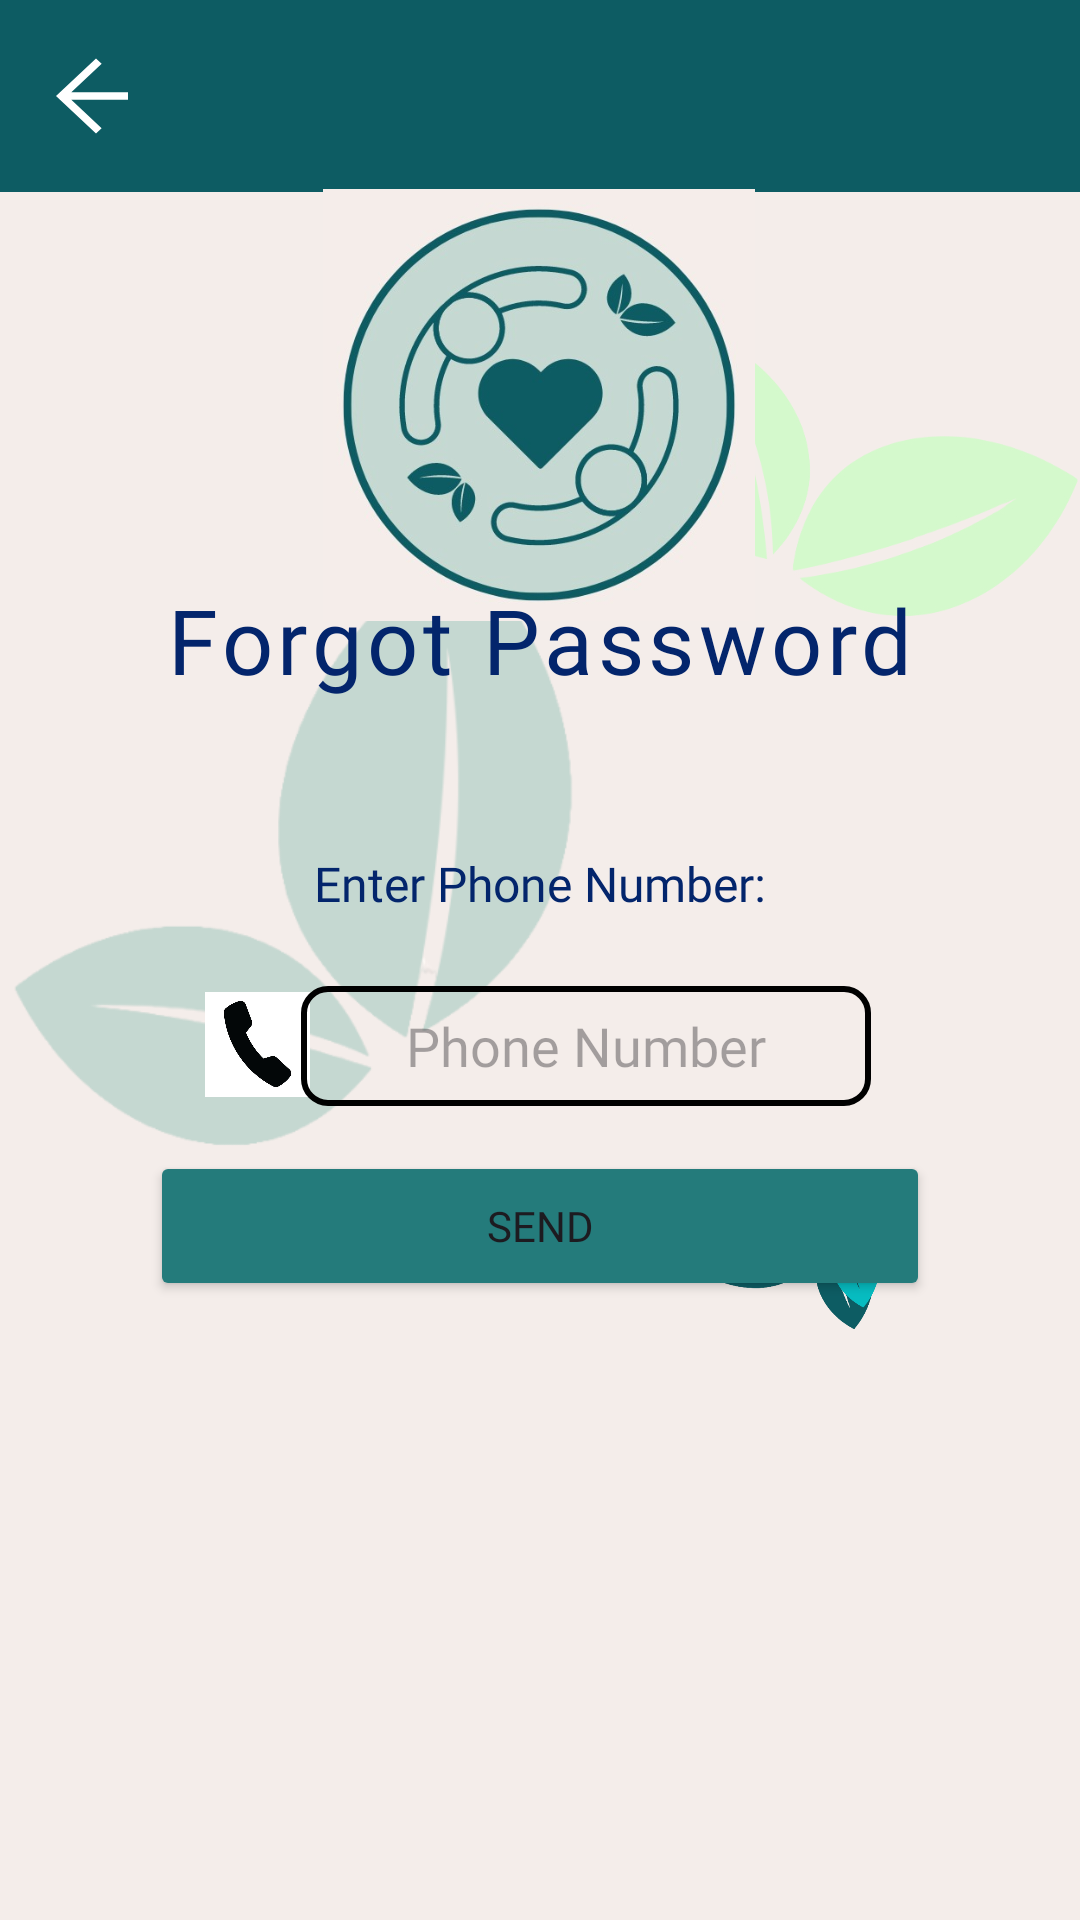

Write the Android layout XML for this screen, with the resource values it uses.
<!-- AndroidManifest.xml: application theme Theme.P04_Team4 -->
<!-- res/layout/forgot_password_number.xml -->
<?xml version="1.0" encoding="utf-8"?>
<androidx.constraintlayout.widget.ConstraintLayout xmlns:android="http://schemas.android.com/apk/res/android"
    xmlns:app="http://schemas.android.com/apk/res-auto"
    xmlns:tools="http://schemas.android.com/tools"
    android:id="@+id/main"
    android:layout_width="match_parent"
    android:layout_height="match_parent"
    android:background="#F4EDEA"
    tools:context=".Login.ForgetUserActivity">

    <androidx.appcompat.widget.Toolbar
        android:id="@+id/toolbar"
        android:layout_width="match_parent"
        android:layout_height="?attr/actionBarSize"
        android:background="#0D5C63"
        android:backgroundTint="#0D5C63"
        android:theme="@style/ThemeOverlay.AppCompat.Dark.ActionBar"
        app:layout_constraintStart_toStartOf="parent"
        app:layout_constraintTop_toTopOf="parent"
        app:title=""
        app:titleTextColor="@android:color/white">

        
        <ImageButton
            android:id="@+id/backButton"
            android:layout_width="32dp"
            android:layout_height="32dp"
            android:layout_marginStart="0dp"
            android:layout_marginEnd="8dp"
            android:background="?attr/selectableItemBackground"
            android:contentDescription="Back"
            android:padding="4dp"
            android:src="@drawable/ic_arrow_back" />
    </androidx.appcompat.widget.Toolbar>

    <ImageView
        android:layout_width="214dp"
        android:layout_height="262dp"
        app:layout_constraintBottom_toBottomOf="parent"
        app:layout_constraintEnd_toEndOf="parent"
        app:layout_constraintHorizontal_bias="0.0"
        app:layout_constraintStart_toStartOf="parent"
        app:layout_constraintTop_toTopOf="parent"
        app:layout_constraintVertical_bias="0.413"
        app:srcCompat="@drawable/leaf_6" />

    <ImageView
        android:layout_width="134dp"
        android:layout_height="162dp"
        app:layout_constraintBottom_toBottomOf="parent"
        app:layout_constraintEnd_toEndOf="parent"
        app:layout_constraintHorizontal_bias="1.0"
        app:layout_constraintStart_toStartOf="parent"
        app:layout_constraintTop_toTopOf="parent"
        app:layout_constraintVertical_bias="0.169"
        app:srcCompat="@drawable/leaf_11" />

    <ImageView
        android:layout_width="61dp"
        android:layout_height="60dp"
        android:layout_marginBottom="192dp"
        app:layout_constraintBottom_toBottomOf="parent"
        app:layout_constraintEnd_toEndOf="parent"
        app:layout_constraintHorizontal_bias="0.774"
        app:layout_constraintStart_toStartOf="parent"
        app:srcCompat="@drawable/leaf_3" />

    <ImageView
        android:layout_width="54dp"
        android:layout_height="51dp"
        android:layout_marginBottom="200dp"
        app:layout_constraintBottom_toBottomOf="parent"
        app:layout_constraintEnd_toEndOf="parent"
        app:layout_constraintHorizontal_bias="0.789"
        app:layout_constraintStart_toStartOf="parent"
        app:srcCompat="@drawable/leaf_5" />

    <ImageView
        android:id="@+id/AppIcon"
        android:layout_width="144dp"
        android:layout_height="144dp"
        app:layout_constraintBottom_toBottomOf="parent"
        app:layout_constraintEnd_toEndOf="parent"
        app:layout_constraintHorizontal_bias="0.498"
        app:layout_constraintStart_toStartOf="parent"
        app:layout_constraintTop_toTopOf="parent"
        app:layout_constraintVertical_bias="0.127"
        app:srcCompat="@drawable/app_icon" />

    <TextView
        android:id="@+id/ForgotPassword"
        android:layout_width="wrap_content"
        android:layout_height="wrap_content"
        android:fontFamily="@font/anton"
        android:letterSpacing="0.05"
        android:text="@string/Forgot_Password"
        android:textColor="#03256C"
        android:textSize="30dp"
        app:layout_constraintBottom_toBottomOf="parent"
        app:layout_constraintEnd_toEndOf="parent"
        app:layout_constraintHorizontal_bias="0.5"
        app:layout_constraintStart_toStartOf="parent"
        app:layout_constraintTop_toTopOf="parent"
        app:layout_constraintVertical_bias="0.322" />

    <TextView
        android:id="@+id/Number"
        android:layout_width="200dp"
        android:layout_height="40dp"
        android:gravity="center"
        android:text="@string/enter_Phone_Number"
        android:textSize="16dp"
        android:fontFamily="@font/alata"
        android:textColor="#03256C"
        app:layout_constraintBottom_toBottomOf="parent"
        app:layout_constraintEnd_toEndOf="parent"
        app:layout_constraintHorizontal_bias="0.5"
        app:layout_constraintStart_toStartOf="parent"
        app:layout_constraintTop_toTopOf="parent"
        app:layout_constraintVertical_bias="0.458" />

    <ImageView
        android:id="@+id/PhoneIcon"
        android:layout_width="35dp"
        android:layout_height="42dp"
        app:layout_constraintBottom_toBottomOf="parent"
        app:layout_constraintEnd_toEndOf="parent"
        app:layout_constraintHorizontal_bias="0.21"
        app:layout_constraintStart_toStartOf="parent"
        app:layout_constraintTop_toTopOf="parent"
        app:layout_constraintVertical_bias="0.547"
        app:srcCompat="@drawable/phone_icon" />

    <EditText
        android:id="@+id/editTextPhone"
        android:layout_width="190dp"
        android:layout_height="40dp"
        android:background="@drawable/outline"
        android:ems="10"
        android:gravity="center"
        android:fontFamily="@font/alata"
        android:hint="@string/Phone_Number"
        android:inputType="phone"
        app:layout_constraintBottom_toBottomOf="parent"
        app:layout_constraintEnd_toEndOf="parent"
        app:layout_constraintHorizontal_bias="0.59"
        app:layout_constraintStart_toStartOf="parent"
        app:layout_constraintTop_toTopOf="parent"
        app:layout_constraintVertical_bias="0.548" />

    <Button
        android:id="@+id/Send"
        android:layout_width="260dp"
        android:layout_height="50dp"
        android:text="@string/Send"
        android:fontFamily="@font/alata"
        android:backgroundTint="#247B7B"
        app:layout_constraintBottom_toBottomOf="parent"
        app:layout_constraintEnd_toEndOf="parent"
        app:layout_constraintHorizontal_bias="0.5"
        app:layout_constraintStart_toStartOf="parent"
        app:layout_constraintTop_toTopOf="parent"
        app:layout_constraintVertical_bias="0.65" />

</androidx.constraintlayout.widget.ConstraintLayout>
<!-- resources referenced by this layout -->
<resources>
  <!-- drawable app_icon: jpeg bitmap (drawable, 40150 bytes) -->
  <!-- drawable ic_arrow_back (drawable) -->
  <?xml version="1.0" encoding="utf-8"?>
  <vector xmlns:android="http://schemas.android.com/apk/res/android"
      android:width="32dp"
      android:height="30dp"
      android:viewportWidth="24"
      android:viewportHeight="24">
      <path
          android:fillColor="#FFFFFF"
          android:pathData="M20,11H5.83l7.59,-7.59L12,2l-10,10 10,10 1.41,-1.41L5.83,13H20v-2z"/>
  </vector>
  <!-- drawable leaf_11: png bitmap (drawable, 36459 bytes) -->
  <!-- drawable leaf_3: png bitmap (drawable, 27624 bytes) -->
  <!-- drawable leaf_5: png bitmap (drawable, 26872 bytes) -->
  <!-- drawable leaf_6: png bitmap (drawable, 29009 bytes) -->
  <!-- drawable outline (drawable) -->
  <shape xmlns:android="http://schemas.android.com/apk/res/android"
      android:shape="rectangle">
      <stroke
          android:width="2dp"
          android:color="@color/black" />
      <corners android:radius="8dp" />
  </shape>
  <!-- drawable phone_icon: jpeg bitmap (drawable, 8594 bytes) -->
  <string name="Forgot_Password">Forgot Password</string>
  <string name="Phone_Number">Phone Number</string>
  <string name="Send">Send</string>
  <string name="enter_Phone_Number">Enter Phone Number: </string>
  <style name="Theme.P04_Team4" parent="Base.Theme.P04_Team4" />
  <color name="black">#FF000000</color>
  <style name="Base.Theme.P04_Team4" parent="Theme.Material3.DayNight.NoActionBar">
          
          
      </style>
</resources>
